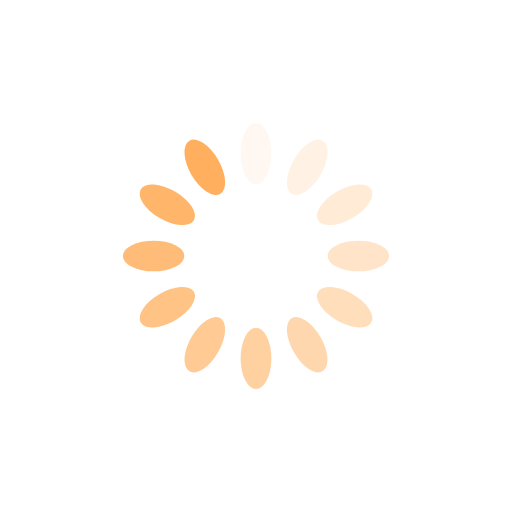
t = 0.00 s
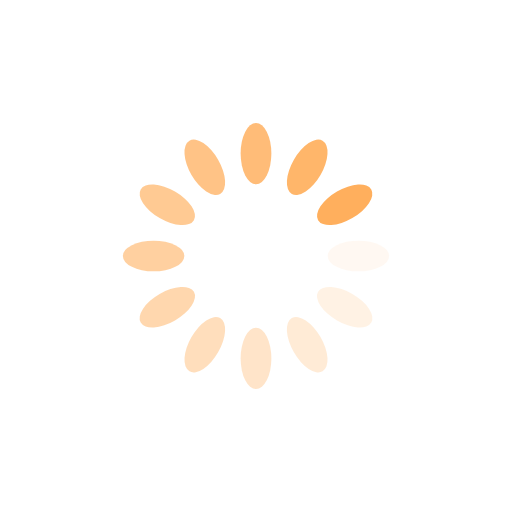
t = 0.25 s
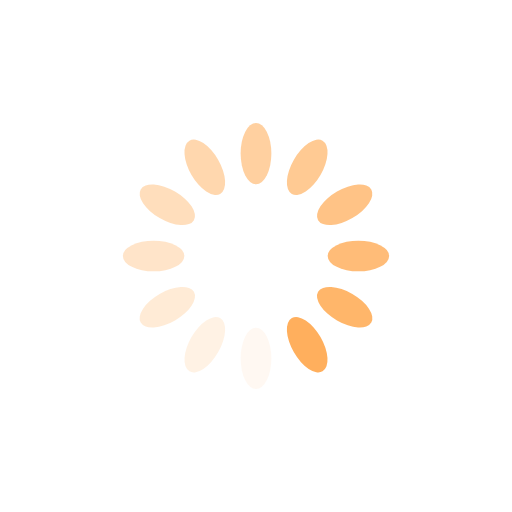
t = 0.50 s
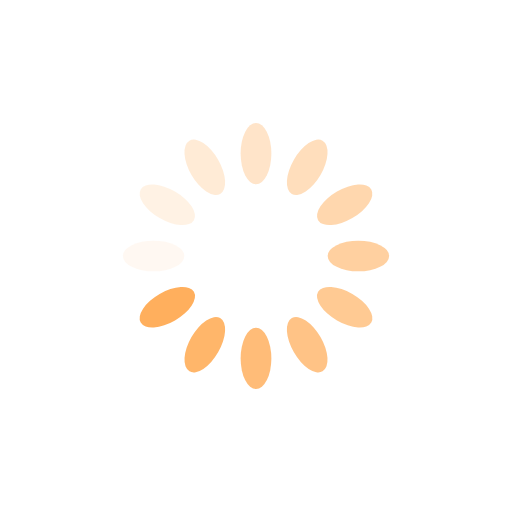
t = 0.75 s

The animated SVG that drew these frames (rendered in a browser with its animation timeline set to each time). Animation: 12 SMIL elements (animate=12); one cycle of 1.00 s, repeats indefinitely.

<?xml version="1.0" encoding="utf-8"?>
<svg xmlns="http://www.w3.org/2000/svg" xmlns:xlink="http://www.w3.org/1999/xlink" style="margin: auto; background: rgba(255, 255, 255, 0); display: block; shape-rendering: auto;" width="200px" height="200px" viewBox="0 0 100 100" preserveAspectRatio="xMidYMid">
<g transform="rotate(0 50 50)">
  <rect x="47" y="24" rx="3" ry="6" width="6" height="12" fill="#ffaf5d">
    <animate attributeName="opacity" values="1;0" keyTimes="0;1" dur="1s" begin="-0.9166666666666666s" repeatCount="indefinite"></animate>
  </rect>
</g><g transform="rotate(30 50 50)">
  <rect x="47" y="24" rx="3" ry="6" width="6" height="12" fill="#ffaf5d">
    <animate attributeName="opacity" values="1;0" keyTimes="0;1" dur="1s" begin="-0.8333333333333334s" repeatCount="indefinite"></animate>
  </rect>
</g><g transform="rotate(60 50 50)">
  <rect x="47" y="24" rx="3" ry="6" width="6" height="12" fill="#ffaf5d">
    <animate attributeName="opacity" values="1;0" keyTimes="0;1" dur="1s" begin="-0.75s" repeatCount="indefinite"></animate>
  </rect>
</g><g transform="rotate(90 50 50)">
  <rect x="47" y="24" rx="3" ry="6" width="6" height="12" fill="#ffaf5d">
    <animate attributeName="opacity" values="1;0" keyTimes="0;1" dur="1s" begin="-0.6666666666666666s" repeatCount="indefinite"></animate>
  </rect>
</g><g transform="rotate(120 50 50)">
  <rect x="47" y="24" rx="3" ry="6" width="6" height="12" fill="#ffaf5d">
    <animate attributeName="opacity" values="1;0" keyTimes="0;1" dur="1s" begin="-0.5833333333333334s" repeatCount="indefinite"></animate>
  </rect>
</g><g transform="rotate(150 50 50)">
  <rect x="47" y="24" rx="3" ry="6" width="6" height="12" fill="#ffaf5d">
    <animate attributeName="opacity" values="1;0" keyTimes="0;1" dur="1s" begin="-0.5s" repeatCount="indefinite"></animate>
  </rect>
</g><g transform="rotate(180 50 50)">
  <rect x="47" y="24" rx="3" ry="6" width="6" height="12" fill="#ffaf5d">
    <animate attributeName="opacity" values="1;0" keyTimes="0;1" dur="1s" begin="-0.4166666666666667s" repeatCount="indefinite"></animate>
  </rect>
</g><g transform="rotate(210 50 50)">
  <rect x="47" y="24" rx="3" ry="6" width="6" height="12" fill="#ffaf5d">
    <animate attributeName="opacity" values="1;0" keyTimes="0;1" dur="1s" begin="-0.3333333333333333s" repeatCount="indefinite"></animate>
  </rect>
</g><g transform="rotate(240 50 50)">
  <rect x="47" y="24" rx="3" ry="6" width="6" height="12" fill="#ffaf5d">
    <animate attributeName="opacity" values="1;0" keyTimes="0;1" dur="1s" begin="-0.25s" repeatCount="indefinite"></animate>
  </rect>
</g><g transform="rotate(270 50 50)">
  <rect x="47" y="24" rx="3" ry="6" width="6" height="12" fill="#ffaf5d">
    <animate attributeName="opacity" values="1;0" keyTimes="0;1" dur="1s" begin="-0.16666666666666666s" repeatCount="indefinite"></animate>
  </rect>
</g><g transform="rotate(300 50 50)">
  <rect x="47" y="24" rx="3" ry="6" width="6" height="12" fill="#ffaf5d">
    <animate attributeName="opacity" values="1;0" keyTimes="0;1" dur="1s" begin="-0.08333333333333333s" repeatCount="indefinite"></animate>
  </rect>
</g><g transform="rotate(330 50 50)">
  <rect x="47" y="24" rx="3" ry="6" width="6" height="12" fill="#ffaf5d">
    <animate attributeName="opacity" values="1;0" keyTimes="0;1" dur="1s" begin="0s" repeatCount="indefinite"></animate>
  </rect>
</g>
<!-- [ldio] generated by https://loading.io/ --></svg>